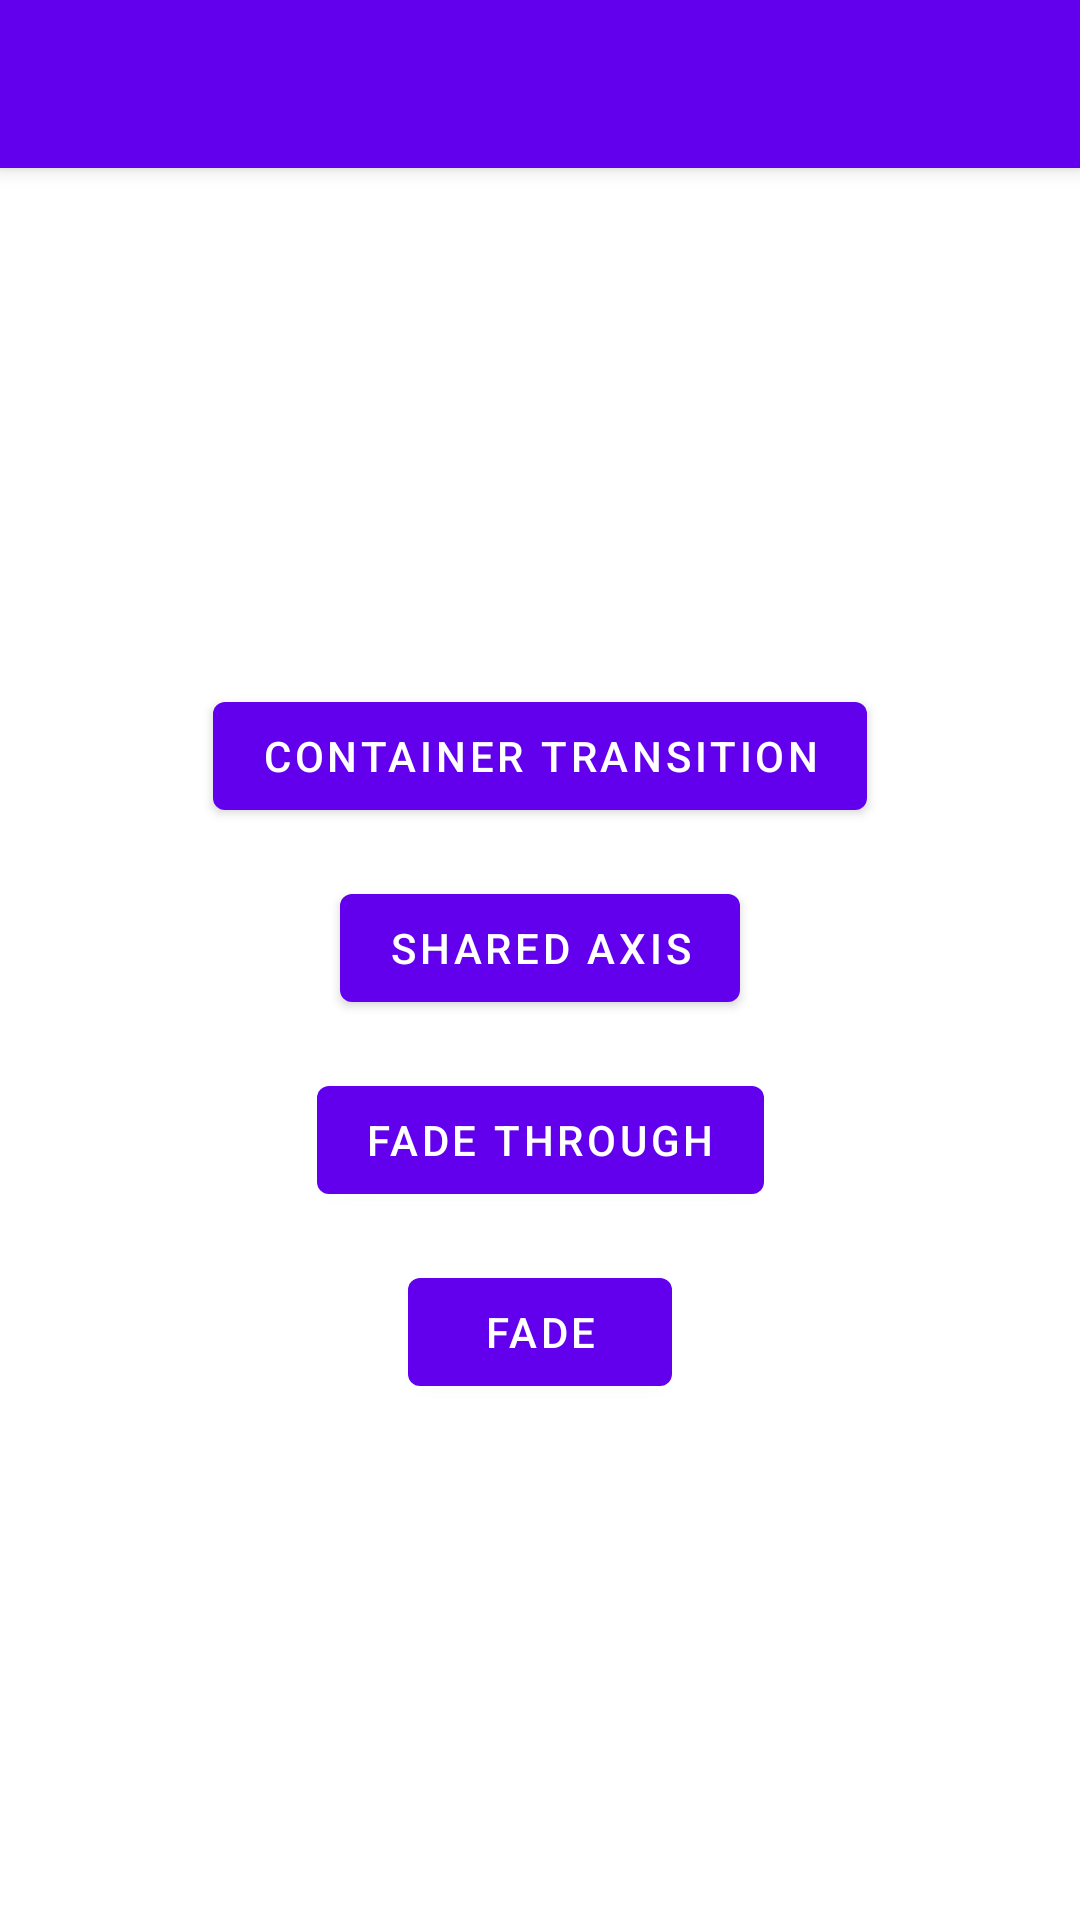

Android layout source for this screen:
<!-- AndroidManifest.xml: application theme Theme.MotionExample.NoActionBar -->
<!-- res/layout/activity_main.xml -->
<?xml version="1.0" encoding="utf-8"?>
<androidx.coordinatorlayout.widget.CoordinatorLayout xmlns:android="http://schemas.android.com/apk/res/android"
    xmlns:app="http://schemas.android.com/apk/res-auto"
    xmlns:tools="http://schemas.android.com/tools"
    android:layout_width="match_parent"
    android:layout_height="match_parent"
    tools:context=".MainActivity">

    <com.google.android.material.appbar.AppBarLayout
        android:layout_width="match_parent"
        android:layout_height="wrap_content"
        android:theme="@style/Theme.MotionExample.AppBarOverlay">

        <com.google.android.material.appbar.MaterialToolbar
            android:id="@+id/toolbar"
            android:layout_width="match_parent"
            android:layout_height="?attr/actionBarSize" />

    </com.google.android.material.appbar.AppBarLayout>

    <androidx.constraintlayout.widget.ConstraintLayout
        android:layout_width="match_parent"
        android:layout_height="match_parent"
        app:layout_behavior="@string/appbar_scrolling_view_behavior">

        <com.google.android.material.button.MaterialButton
            android:id="@+id/container_transition_button"
            android:layout_width="wrap_content"
            android:layout_height="wrap_content"
            android:text="@string/title_container_transition"
            app:layout_constraintBottom_toTopOf="@+id/shared_axis_button"
            app:layout_constraintEnd_toEndOf="parent"
            app:layout_constraintStart_toStartOf="parent"
            app:layout_constraintTop_toTopOf="parent"
            app:layout_constraintVertical_chainStyle="packed" />

        <com.google.android.material.button.MaterialButton
            android:id="@+id/shared_axis_button"
            android:layout_width="wrap_content"
            android:layout_height="wrap_content"
            android:layout_marginTop="16dp"
            android:text="@string/title_shared_axis"
            app:layout_constraintBottom_toTopOf="@id/fade_through_button"
            app:layout_constraintEnd_toEndOf="parent"
            app:layout_constraintStart_toStartOf="parent"
            app:layout_constraintTop_toBottomOf="@id/container_transition_button" />

        <com.google.android.material.button.MaterialButton
            android:id="@+id/fade_through_button"
            android:layout_width="wrap_content"
            android:layout_height="wrap_content"
            android:layout_marginTop="16dp"
            android:text="@string/title_fade_through"
            app:layout_constraintBottom_toTopOf="@id/fade_button"
            app:layout_constraintEnd_toEndOf="parent"
            app:layout_constraintStart_toStartOf="parent"
            app:layout_constraintTop_toBottomOf="@id/shared_axis_button" />

        <com.google.android.material.button.MaterialButton
            android:id="@+id/fade_button"
            android:layout_width="wrap_content"
            android:layout_height="wrap_content"
            android:layout_marginTop="16dp"
            android:text="@string/title_fade"
            app:layout_constraintBottom_toBottomOf="parent"
            app:layout_constraintEnd_toEndOf="parent"
            app:layout_constraintStart_toStartOf="parent"
            app:layout_constraintTop_toBottomOf="@id/fade_through_button" />

    </androidx.constraintlayout.widget.ConstraintLayout>

</androidx.coordinatorlayout.widget.CoordinatorLayout>
<!-- resources referenced by this layout -->
<resources>
  <string name="title_container_transition">Container Transition</string>
  <string name="title_fade">Fade</string>
  <string name="title_fade_through">Fade Through</string>
  <string name="title_shared_axis">Shared Axis</string>
  <style name="Theme.MotionExample.AppBarOverlay" parent="ThemeOverlay.MaterialComponents.Dark.ActionBar" />
  <style name="Theme.MotionExample.NoActionBar">
          <item name="windowActionBar">false</item>
          <item name="windowNoTitle">true</item>
      </style>
</resources>
